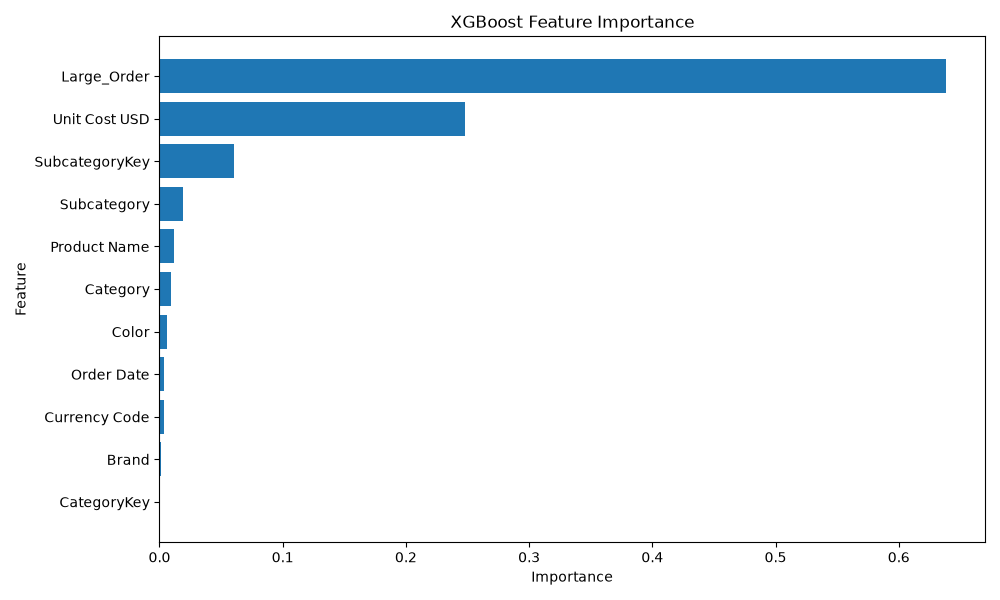

The data file committed next to this chart (first rows):
Feature, Importance
Large_Order, 0.6381
Unit Cost USD, 0.2476
SubcategoryKey, 0.06056
Subcategory, 0.01908
Product Name, 0.01155
Category, 0.00905
Color, 0.005809
Order Date, 0.003893
Currency Code, 0.003341
Brand, 0.001037
CategoryKey, 0.0
